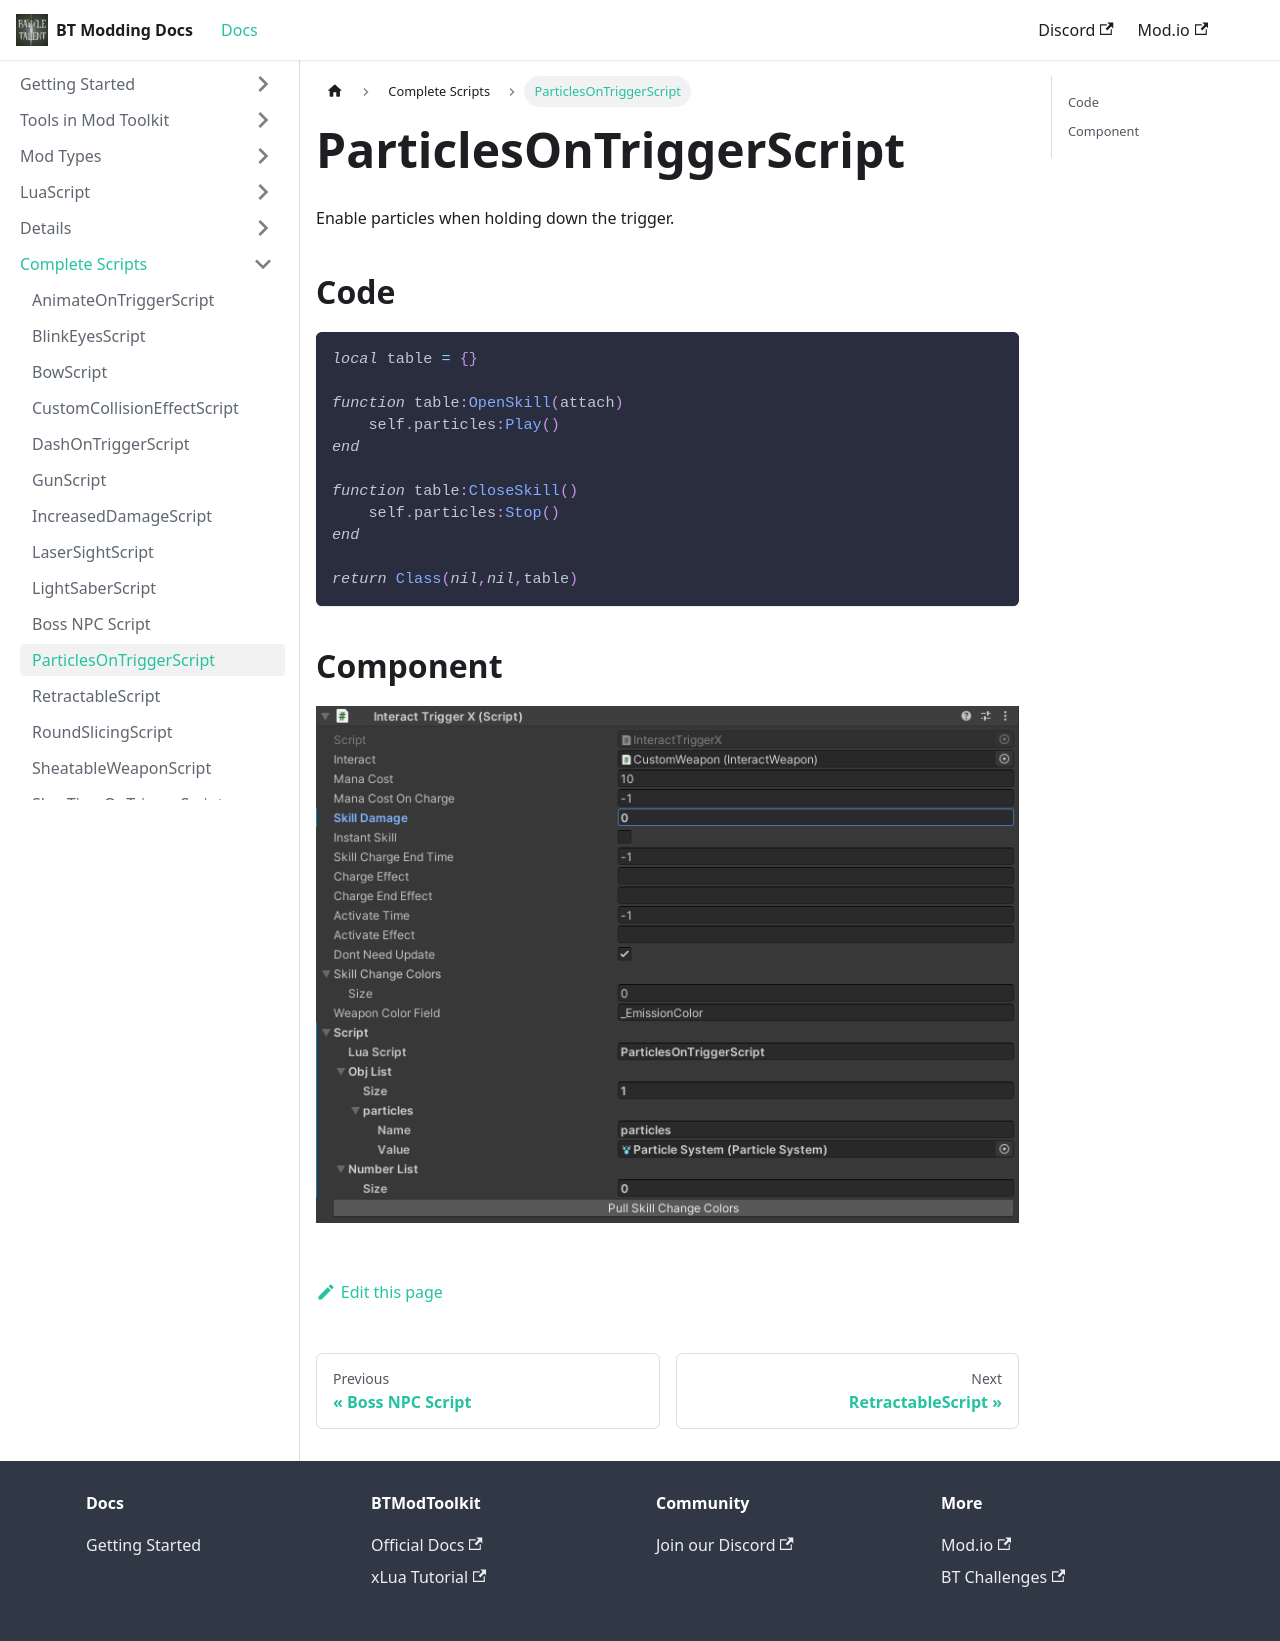

repository: BattleTalent/community-docs · page: docs/complete-scripts/script-particles-on-trigger.html · generator: docusaurus

---
title: ParticlesOnTriggerScript
---

Enable particles when holding down the trigger.

## Code

```lua
local table = {}

function table:OpenSkill(attach)
    self.particles:Play()
end

function table:CloseSkill()
    self.particles:Stop()
end

return Class(nil,nil,table)
```

## Component

![Component](/img/script-particles-on-trigger.png)
